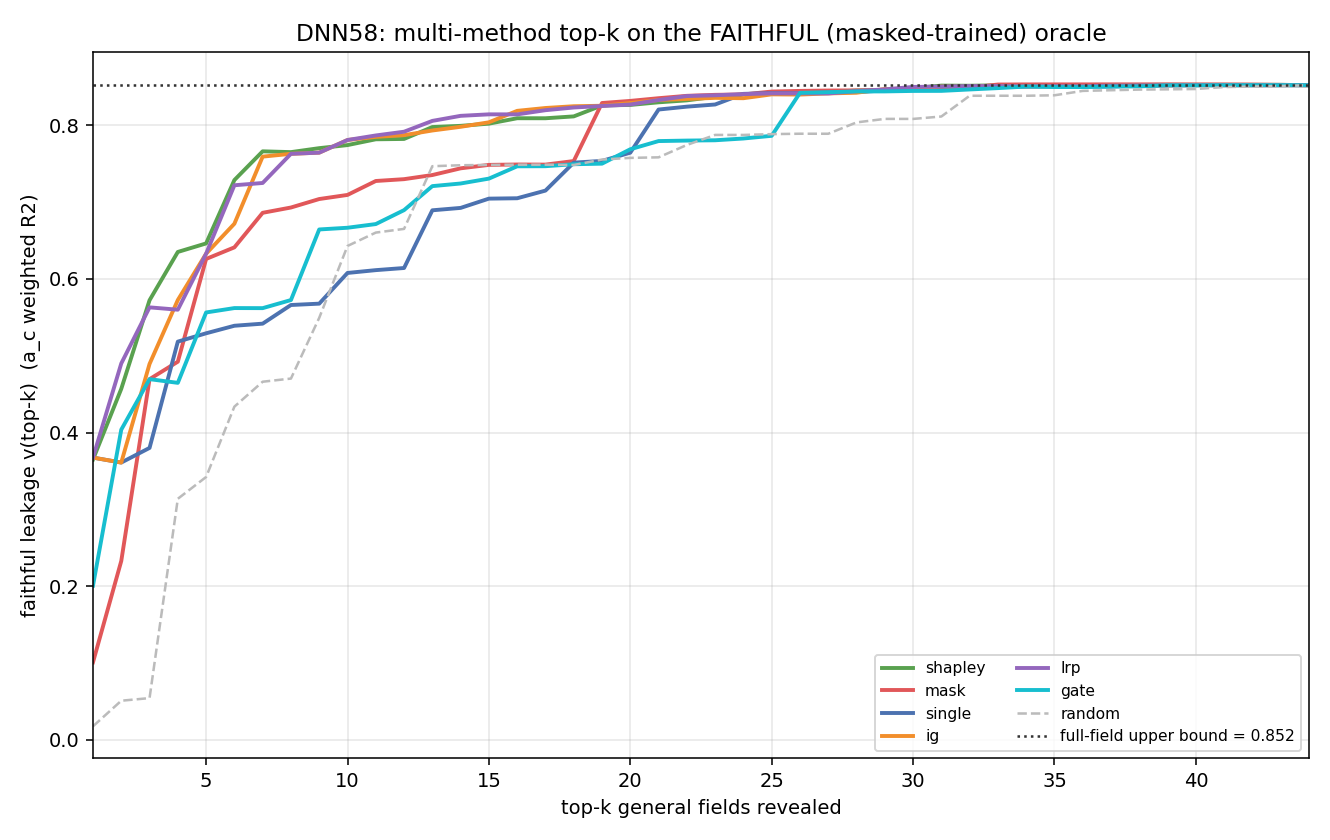

The data file committed next to this chart (first rows):
k, single, mask, shapley, ig, lrp, gate, random
1, 0.3674, 0.1011, 0.3648, 0.3674, 0.3674, 0.2007, 0.01774
2, 0.3609, 0.2329, 0.4569, 0.3609, 0.4899, 0.4038, 0.05104
3, 0.38, 0.4694, 0.5722, 0.4892, 0.5629, 0.4695, 0.05445
4, 0.5183, 0.4922, 0.635, 0.5725, 0.5598, 0.4647, 0.3138
5, 0.5292, 0.6259, 0.6461, 0.6327, 0.6327, 0.5563, 0.3422
6, 0.539, 0.641, 0.7285, 0.6717, 0.7218, 0.562, 0.4337
7, 0.5417, 0.6859, 0.7659, 0.759, 0.7247, 0.5619, 0.4661
8, 0.566, 0.6928, 0.7649, 0.7627, 0.7627, 0.5724, 0.4702
9, 0.5677, 0.7039, 0.7701, 0.7642, 0.7642, 0.6643, 0.5493
10, 0.6077, 0.7092, 0.774, 0.7807, 0.7807, 0.6665, 0.6428
11, 0.6113, 0.7273, 0.7816, 0.7847, 0.7866, 0.6713, 0.6602
12, 0.6141, 0.7297, 0.782, 0.787, 0.7914, 0.6894, 0.665
13, 0.6892, 0.7351, 0.7975, 0.793, 0.8055, 0.7207, 0.7466
14, 0.6923, 0.7438, 0.7991, 0.7978, 0.8121, 0.7241, 0.7478
15, 0.7044, 0.7483, 0.8019, 0.8037, 0.8141, 0.7304, 0.7482
16, 0.7049, 0.7488, 0.809, 0.8186, 0.814, 0.7464, 0.7485
17, 0.7148, 0.7486, 0.809, 0.8223, 0.8194, 0.7466, 0.7486
18, 0.7512, 0.7533, 0.8114, 0.8246, 0.823, 0.7491, 0.7482
19, 0.7535, 0.8288, 0.8256, 0.8252, 0.8249, 0.7499, 0.7552
20, 0.7642, 0.8316, 0.8263, 0.8288, 0.8268, 0.7686, 0.7574
21, 0.8203, 0.8351, 0.8297, 0.8327, 0.8327, 0.7793, 0.7581
22, 0.8241, 0.8382, 0.8322, 0.8341, 0.8379, 0.7799, 0.7742
23, 0.8269, 0.8394, 0.837, 0.8355, 0.8388, 0.7803, 0.7873
24, 0.8407, 0.8399, 0.8402, 0.835, 0.8404, 0.7826, 0.7873
25, 0.8416, 0.8437, 0.8416, 0.84, 0.8413, 0.7861, 0.7883
26, 0.8415, 0.8446, 0.843, 0.8398, 0.8414, 0.842, 0.7888
27, 0.8424, 0.8451, 0.8429, 0.8413, 0.8412, 0.8429, 0.7888
28, 0.843, 0.8452, 0.845, 0.8422, 0.8442, 0.8439, 0.8036
29, 0.8452, 0.8455, 0.846, 0.847, 0.8466, 0.8439, 0.8081
30, 0.8466, 0.8471, 0.8482, 0.8476, 0.8498, 0.8445, 0.8081
31, 0.8464, 0.8486, 0.8514, 0.8502, 0.8502, 0.8446, 0.8113
32, 0.8482, 0.8489, 0.8513, 0.8497, 0.8508, 0.8464, 0.8382
33, 0.8502, 0.8529, 0.8518, 0.8506, 0.8508, 0.8482, 0.8383
34, 0.8501, 0.853, 0.8521, 0.8506, 0.8506, 0.8502, 0.8382
35, 0.8506, 0.853, 0.8521, 0.8505, 0.8507, 0.8496, 0.8389
36, 0.8502, 0.853, 0.852, 0.8506, 0.8506, 0.8495, 0.8446
37, 0.8502, 0.8531, 0.8521, 0.8514, 0.8515, 0.8502, 0.8454
38, 0.8516, 0.853, 0.8523, 0.8516, 0.8516, 0.8504, 0.8462
39, 0.8518, 0.8531, 0.8525, 0.8518, 0.8518, 0.8518, 0.8466
40, 0.852, 0.853, 0.8524, 0.852, 0.852, 0.8518, 0.847
41, 0.852, 0.853, 0.8524, 0.852, 0.852, 0.852, 0.8496
42, 0.8519, 0.8528, 0.8524, 0.8519, 0.8519, 0.852, 0.8502
43, 0.852, 0.8524, 0.8524, 0.852, 0.852, 0.852, 0.8508
44, 0.852, 0.852, 0.852, 0.852, 0.852, 0.852, 0.852
